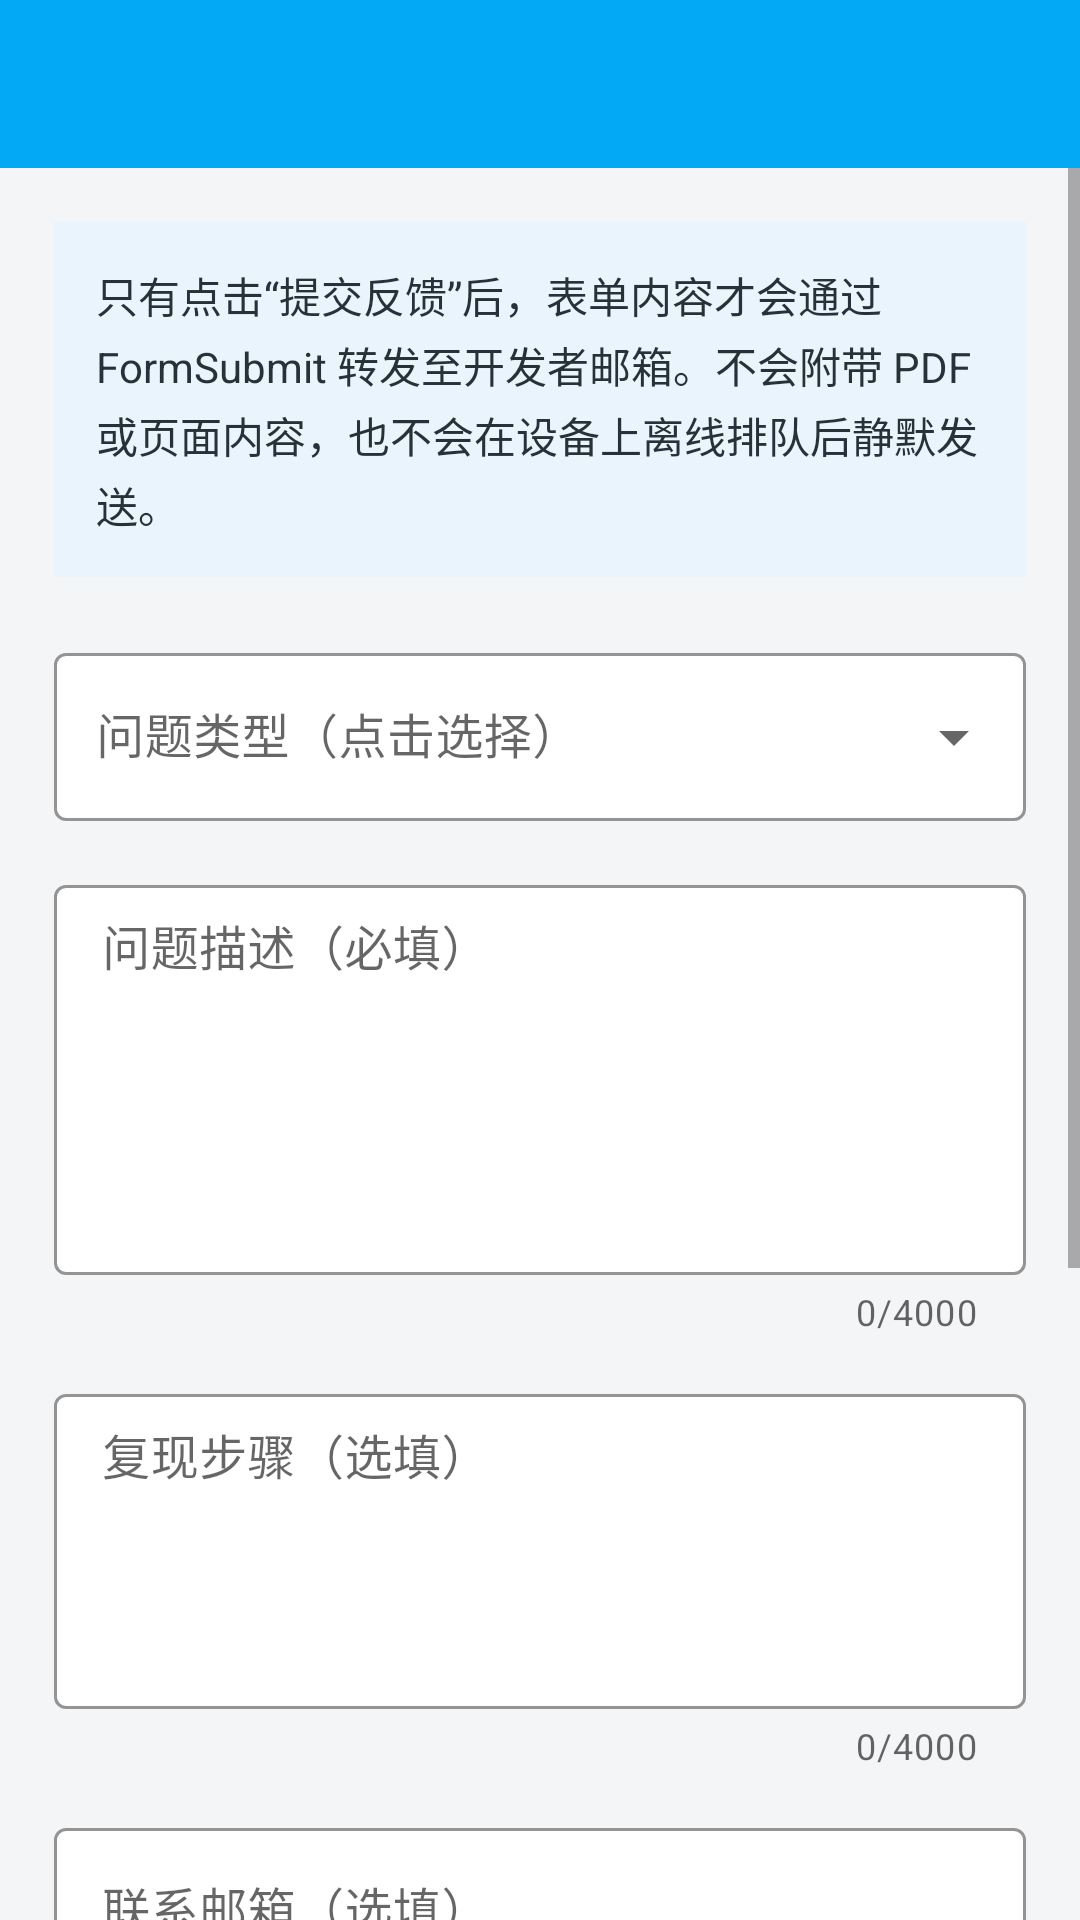

This screen was rendered from an Android layout file. Write that file and the resources it references.
<!-- AndroidManifest.xml: activity theme Theme.MyPDF -->
<!-- res/layout/activity_feedback.xml -->
<?xml version="1.0" encoding="utf-8"?>
<LinearLayout xmlns:android="http://schemas.android.com/apk/res/android"
    xmlns:app="http://schemas.android.com/apk/res-auto"
    android:layout_width="match_parent"
    android:layout_height="match_parent"
    android:background="#F4F5F7"
    android:orientation="vertical">

    <androidx.appcompat.widget.Toolbar
        android:id="@+id/feedback_toolbar"
        android:layout_width="match_parent"
        android:layout_height="?attr/actionBarSize"
        android:background="?attr/colorPrimary"
        app:titleTextColor="@color/white" />

    <ScrollView
        android:layout_width="match_parent"
        android:layout_height="0dp"
        android:layout_weight="1"
        android:fillViewport="true">

        <LinearLayout
            android:layout_width="match_parent"
            android:layout_height="wrap_content"
            android:orientation="vertical"
            android:paddingStart="18dp"
            android:paddingTop="18dp"
            android:paddingEnd="18dp"
            android:paddingBottom="32dp">

            <TextView
                android:layout_width="match_parent"
                android:layout_height="wrap_content"
                android:background="#EAF4FC"
                android:lineSpacingExtra="3dp"
                android:padding="14dp"
                android:text="只有点击“提交反馈”后，表单内容才会通过 FormSubmit 转发至开发者邮箱。不会附带 PDF 或页面内容，也不会在设备上离线排队后静默发送。"
                android:textColor="#263238"
                android:textSize="14sp" />

            <com.google.android.material.textfield.TextInputLayout
                style="@style/Widget.MaterialComponents.TextInputLayout.OutlinedBox.ExposedDropdownMenu"
                android:layout_width="match_parent"
                android:layout_height="wrap_content"
                android:layout_marginTop="20dp"
                android:hint="问题类型（点击选择）"
                app:boxBackgroundColor="@android:color/white"
                app:boxStrokeColor="?attr/colorPrimary"
                app:endIconMode="dropdown_menu">

                <com.google.android.material.textfield.MaterialAutoCompleteTextView
                    android:id="@+id/feedback_category"
                    android:layout_width="match_parent"
                    android:layout_height="56dp"
                    android:background="@null"
                    android:cursorVisible="false"
                    android:gravity="center_vertical"
                    android:inputType="none"
                    android:paddingStart="14dp"
                    android:paddingEnd="12dp"
                    android:textColor="#202124"
                    android:textSize="16sp" />
            </com.google.android.material.textfield.TextInputLayout>

            <com.google.android.material.textfield.TextInputLayout
                style="@style/Widget.MaterialComponents.TextInputLayout.OutlinedBox"
                android:layout_width="match_parent"
                android:layout_height="wrap_content"
                android:layout_marginTop="16dp"
                android:hint="问题描述（必填）"
                app:boxBackgroundColor="@android:color/white"
                app:boxStrokeColor="?attr/colorPrimary"
                app:counterEnabled="true"
                app:counterMaxLength="4000">

                <com.google.android.material.textfield.TextInputEditText
                    android:id="@+id/feedback_description"
                    android:layout_width="match_parent"
                    android:layout_height="wrap_content"
                    android:background="@null"
                    android:gravity="top|start"
                    android:inputType="textCapSentences|textMultiLine"
                    android:maxLength="4000"
                    android:minHeight="130dp"
                    android:paddingTop="12dp"
                    android:textColor="#202124"
                    android:textColorHint="#7A8086" />
            </com.google.android.material.textfield.TextInputLayout>

            <com.google.android.material.textfield.TextInputLayout
                style="@style/Widget.MaterialComponents.TextInputLayout.OutlinedBox"
                android:layout_width="match_parent"
                android:layout_height="wrap_content"
                android:layout_marginTop="14dp"
                android:hint="复现步骤（选填）"
                app:boxBackgroundColor="@android:color/white"
                app:boxStrokeColor="?attr/colorPrimary"
                app:counterEnabled="true"
                app:counterMaxLength="4000">

                <com.google.android.material.textfield.TextInputEditText
                    android:id="@+id/feedback_reproduction"
                    android:layout_width="match_parent"
                    android:layout_height="wrap_content"
                    android:background="@null"
                    android:gravity="top|start"
                    android:inputType="textCapSentences|textMultiLine"
                    android:maxLength="4000"
                    android:minHeight="105dp"
                    android:paddingTop="12dp"
                    android:textColor="#202124"
                    android:textColorHint="#7A8086" />
            </com.google.android.material.textfield.TextInputLayout>

            <com.google.android.material.textfield.TextInputLayout
                style="@style/Widget.MaterialComponents.TextInputLayout.OutlinedBox"
                android:layout_width="match_parent"
                android:layout_height="wrap_content"
                android:layout_marginTop="14dp"
                android:hint="联系邮箱（选填）"
                app:boxBackgroundColor="@android:color/white"
                app:boxStrokeColor="?attr/colorPrimary"
                app:helperText="仅用于需要进一步确认问题时联系您。">

                <com.google.android.material.textfield.TextInputEditText
                    android:id="@+id/feedback_email"
                    android:layout_width="match_parent"
                    android:layout_height="wrap_content"
                    android:background="@null"
                    android:inputType="textEmailAddress"
                    android:maxLength="254"
                    android:textColor="#202124"
                    android:textColorHint="#7A8086" />
            </com.google.android.material.textfield.TextInputLayout>

            <TextView
                android:layout_width="match_parent"
                android:layout_height="wrap_content"
                android:layout_marginTop="20dp"
                android:text="自动附带的技术信息"
                android:textColor="#202124"
                android:textSize="15sp"
                android:textStyle="bold" />

            <TextView
                android:id="@+id/feedback_device_info"
                android:layout_width="match_parent"
                android:layout_height="wrap_content"
                android:layout_marginTop="8dp"
                android:background="#FFFFFF"
                android:lineSpacingExtra="3dp"
                android:padding="14dp"
                android:textColor="#4F555B"
                android:textIsSelectable="true"
                android:textSize="13sp" />

            <TextView
                android:layout_width="match_parent"
                android:layout_height="wrap_content"
                android:layout_marginTop="12dp"
                android:lineSpacingExtra="3dp"
                android:text="不会附带 PDF、文件名、路径、正文、OCR 结果、搜索词、批注、密码、截图、Android ID、广告 ID、IMEI、应用列表或 Logcat。请不要在问题描述中主动粘贴敏感内容。"
                android:textColor="#8A4B00"
                android:textSize="13sp" />

            <LinearLayout
                android:layout_width="match_parent"
                android:layout_height="wrap_content"
                android:layout_marginTop="24dp"
                android:gravity="center_vertical"
                android:orientation="horizontal">

                <ProgressBar
                    android:id="@+id/feedback_progress"
                    style="?android:attr/progressBarStyleSmall"
                    android:layout_width="wrap_content"
                    android:layout_height="wrap_content"
                    android:layout_marginEnd="12dp"
                    android:visibility="gone" />

                <com.google.android.material.button.MaterialButton
                    android:id="@+id/feedback_submit"
                    android:layout_width="0dp"
                    android:layout_height="52dp"
                    android:layout_weight="1"
                    android:text="提交反馈"
                    android:textSize="16sp" />
            </LinearLayout>

        </LinearLayout>
    </ScrollView>

</LinearLayout>
<!-- resources referenced by this layout -->
<resources>
  <style name="Theme.MyPDF" parent="Theme.MaterialComponents.DayNight.NoActionBar">
  
          <item name="colorPrimary">#03A9F4</item>
          <item name="colorPrimaryVariant">#0288D1</item>
          <item name="colorOnPrimary">#FFFFFF</item>
  
          <item name="colorSecondary">#FF9800</item>
          <item name="colorSecondaryVariant">#F57C00</item>
          <item name="colorOnSecondary">#000000</item>
  
          <item name="android:statusBarColor">?attr/colorPrimaryVariant</item>
  
          <item name="android:windowLightStatusBar">true</item>
      </style>
  <!-- not gathered from this repository: default colours our renderer supplied (Android Studio template values) -->
  <color name="white">#FFFFFFFF</color>
</resources>
